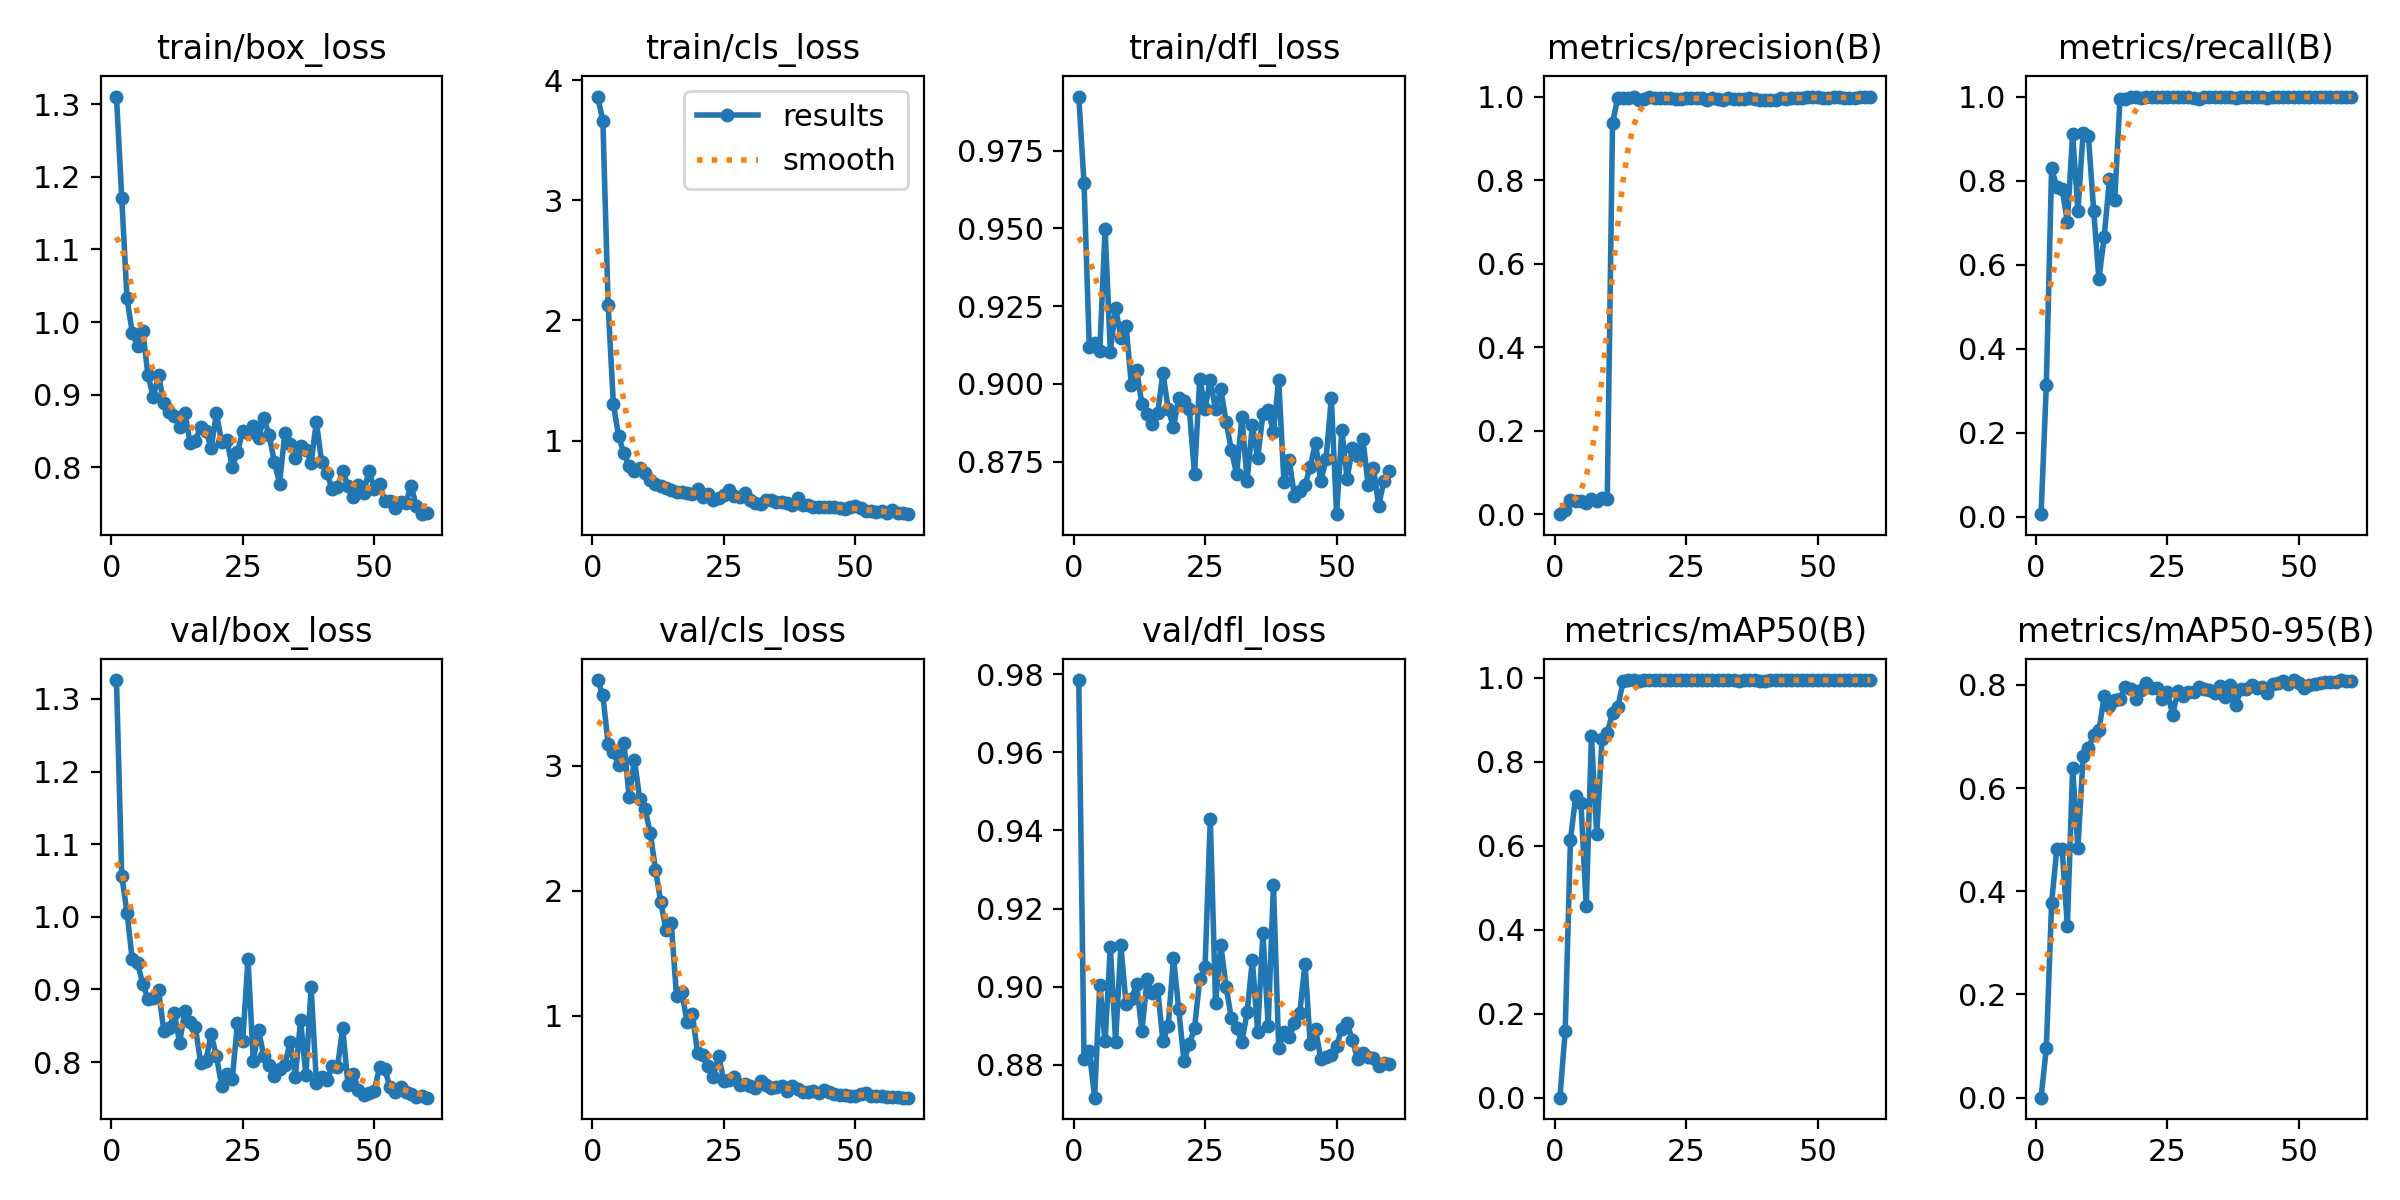

The table this chart was drawn from, first rows:
epoch, time, train/box_loss, train/cls_loss, train/dfl_loss, metrics/precision(B), metrics/recall(B), metrics/mAP50(B), metrics/mAP50-95(B), val/box_loss, val/cls_loss, val/dfl_loss, lr/pg0, lr/pg1, lr/pg2
1, 4.164, 1.31, 3.862, 0.9924, 0.00023, 0.00658, 0.00012, 6e-05, 1.326, 3.683, 0.9785, 7.145e-05, 7.145e-05, 7.145e-05
2, 6.791, 1.171, 3.662, 0.9646, 0.01059, 0.3136, 0.1583, 0.09611, 1.057, 3.561, 0.8816, 0.0001546, 0.0001546, 0.0001546
3, 9.402, 1.033, 2.126, 0.9119, 0.03494, 0.8289, 0.6139, 0.3775, 1.006, 3.171, 0.8836, 0.0002349, 0.0002349, 0.0002349
4, 11.99, 0.9854, 1.302, 0.9132, 0.0319, 0.7851, 0.7177, 0.4823, 0.9415, 3.109, 0.8715, 0.0003124, 0.0003124, 0.0003124
5, 14.6, 0.9672, 1.035, 0.9107, 0.03125, 0.7807, 0.7017, 0.4818, 0.9368, 3.003, 0.9005, 0.0003871, 0.0003871, 0.0003871
6, 17.17, 0.9873, 0.895, 0.9499, 0.02798, 0.7017, 0.4566, 0.3322, 0.9073, 3.177, 0.8859, 0.0004589, 0.0004589, 0.0004589
7, 19.71, 0.9265, 0.7861, 0.9104, 0.0369, 0.9101, 0.8612, 0.6389, 0.8869, 2.747, 0.9101, 0.0005279, 0.0005279, 0.0005279
8, 22.31, 0.8972, 0.7447, 0.9244, 0.03166, 0.7281, 0.6275, 0.4832, 0.8882, 3.046, 0.8859, 0.0005941, 0.0005941, 0.0005941
9, 24.92, 0.9264, 0.7742, 0.9149, 0.03781, 0.9145, 0.8544, 0.6631, 0.8985, 2.735, 0.9106, 0.0006574, 0.0006574, 0.0006574
10, 27.56, 0.8887, 0.7302, 0.9187, 0.03761, 0.9057, 0.8699, 0.6772, 0.8432, 2.654, 0.8955, 0.0007179, 0.0007179, 0.0007179
11, 30.14, 0.8763, 0.6678, 0.8995, 0.9363, 0.7283, 0.9154, 0.7029, 0.8474, 2.464, 0.8968, 0.0007756, 0.0007756, 0.0007756
12, 32.69, 0.8708, 0.6388, 0.9045, 0.9973, 0.5659, 0.93, 0.7121, 0.8671, 2.169, 0.9006, 0.0008304, 0.0008304, 0.0008304
13, 35.28, 0.8549, 0.6204, 0.8935, 0.9975, 0.6667, 0.9918, 0.7775, 0.8263, 1.911, 0.8885, 0.0008825, 0.0008825, 0.0008825
14, 37.77, 0.8752, 0.6055, 0.8901, 0.9976, 0.8035, 0.9942, 0.7589, 0.8709, 1.685, 0.902, 0.0009317, 0.0009317, 0.0009317
15, 40.26, 0.8337, 0.5851, 0.8871, 1, 0.7547, 0.9948, 0.7706, 0.8549, 1.738, 0.8982, 0.000978, 0.000978, 0.000978
16, 42.82, 0.8365, 0.5743, 0.8906, 0.9915, 0.9945, 0.9936, 0.7717, 0.8479, 1.155, 0.8993, 0.001022, 0.001022, 0.001022
17, 45.29, 0.8558, 0.5759, 0.9035, 0.9934, 0.9933, 0.9942, 0.7951, 0.7989, 1.192, 0.8859, 0.001052, 0.001052, 0.001052
18, 47.84, 0.8506, 0.5619, 0.8918, 0.9993, 0.9987, 0.995, 0.793, 0.802, 0.9525, 0.8899, 0.001028, 0.001028, 0.001028
19, 50.32, 0.8265, 0.556, 0.886, 0.9959, 1, 0.995, 0.7718, 0.8385, 1.014, 0.9074, 0.001005, 0.001005, 0.001005
20, 52.8, 0.8744, 0.5993, 0.8953, 0.9963, 0.997, 0.995, 0.7891, 0.8079, 0.7052, 0.8942, 0.000981, 0.000981, 0.000981
21, 55.37, 0.8344, 0.5279, 0.8946, 0.9965, 1, 0.995, 0.8046, 0.7673, 0.6863, 0.8809, 0.0009574, 0.0009574, 0.0009574
22, 57.9, 0.8376, 0.5514, 0.892, 0.9955, 0.9996, 0.995, 0.7946, 0.783, 0.6015, 0.8852, 0.0009339, 0.0009339, 0.0009339
23, 60.47, 0.8007, 0.5033, 0.8709, 0.9949, 0.9987, 0.995, 0.7949, 0.7761, 0.5125, 0.8893, 0.0009103, 0.0009103, 0.0009103
24, 63.01, 0.8206, 0.5249, 0.9017, 0.9938, 1, 0.9946, 0.7722, 0.8537, 0.6819, 0.9019, 0.0008867, 0.0008867, 0.0008867
25, 65.53, 0.8501, 0.5496, 0.8919, 0.9967, 0.9997, 0.9947, 0.7862, 0.8294, 0.4754, 0.905, 0.0008631, 0.0008631, 0.0008631
26, 68.1, 0.847, 0.5877, 0.9013, 0.9961, 0.9986, 0.995, 0.7424, 0.9423, 0.4893, 0.9429, 0.0008395, 0.0008395, 0.0008395
27, 70.57, 0.8567, 0.5421, 0.8917, 0.9965, 0.9989, 0.9947, 0.7877, 0.8012, 0.5151, 0.8959, 0.000816, 0.000816, 0.000816
28, 73.11, 0.8405, 0.5268, 0.8984, 0.9966, 1, 0.9945, 0.7789, 0.8438, 0.4495, 0.9107, 0.0007924, 0.0007924, 0.0007924
29, 75.7, 0.8676, 0.561, 0.8878, 0.9926, 0.999, 0.9946, 0.7862, 0.8087, 0.4578, 0.9, 0.0007688, 0.0007688, 0.0007688
30, 78.18, 0.845, 0.5018, 0.8788, 0.9967, 0.9969, 0.9945, 0.7865, 0.7955, 0.4433, 0.8919, 0.0007452, 0.0007452, 0.0007452
31, 80.72, 0.8078, 0.4843, 0.8708, 0.9945, 0.9945, 0.9948, 0.7961, 0.7809, 0.4224, 0.8894, 0.0007216, 0.0007216, 0.0007216
32, 83.23, 0.7776, 0.4749, 0.8892, 0.9919, 1, 0.995, 0.7922, 0.79, 0.482, 0.8858, 0.0006981, 0.0006981, 0.0006981
33, 85.82, 0.8468, 0.5047, 0.8689, 0.9956, 0.9998, 0.995, 0.7898, 0.7957, 0.4441, 0.8934, 0.0006745, 0.0006745, 0.0006745
34, 88.38, 0.8321, 0.504, 0.8868, 0.9934, 0.9992, 0.9947, 0.7851, 0.8283, 0.423, 0.9068, 0.0006509, 0.0006509, 0.0006509
35, 90.89, 0.813, 0.4884, 0.876, 0.9948, 0.9995, 0.9935, 0.7972, 0.78, 0.4284, 0.8883, 0.0006273, 0.0006273, 0.0006273
36, 93.42, 0.8292, 0.4878, 0.8902, 0.9935, 0.9994, 0.9942, 0.7766, 0.8577, 0.4432, 0.9136, 0.0006038, 0.0006038, 0.0006038
37, 95.93, 0.8242, 0.4772, 0.8915, 0.9971, 0.9989, 0.9944, 0.7994, 0.7817, 0.4027, 0.89, 0.0005802, 0.0005802, 0.0005802
38, 98.53, 0.8062, 0.4663, 0.8844, 0.993, 0.9961, 0.9947, 0.7601, 0.9034, 0.4413, 0.9261, 0.0005566, 0.0005566, 0.0005566
39, 101.1, 0.8629, 0.5211, 0.9013, 0.9923, 0.9989, 0.9938, 0.7924, 0.7714, 0.4118, 0.8842, 0.000533, 0.000533, 0.000533
40, 103.6, 0.8067, 0.4663, 0.8683, 0.992, 0.9986, 0.9933, 0.7913, 0.7793, 0.3885, 0.8883, 0.0005094, 0.0005094, 0.0005094
41, 106.1, 0.7922, 0.4621, 0.8755, 0.9919, 0.9994, 0.9946, 0.7995, 0.7747, 0.39, 0.887, 0.0004859, 0.0004859, 0.0004859
42, 108.6, 0.7701, 0.4485, 0.8639, 0.9906, 0.9992, 0.9941, 0.7942, 0.7951, 0.3985, 0.8906, 0.0004623, 0.0004623, 0.0004623
43, 111.2, 0.773, 0.446, 0.8655, 0.9958, 0.9987, 0.995, 0.7968, 0.7925, 0.3828, 0.8932, 0.0004387, 0.0004387, 0.0004387
44, 113.8, 0.7952, 0.4459, 0.8674, 0.9953, 0.9976, 0.9949, 0.7834, 0.8468, 0.4096, 0.9059, 0.0004151, 0.0004151, 0.0004151
45, 116.3, 0.7742, 0.4458, 0.8734, 0.997, 0.9994, 0.995, 0.8021, 0.769, 0.3892, 0.8852, 0.0003915, 0.0003915, 0.0003915
46, 118.8, 0.7595, 0.4506, 0.8811, 0.9971, 1, 0.995, 0.8045, 0.7835, 0.3743, 0.8891, 0.000368, 0.000368, 0.000368
47, 121.3, 0.7756, 0.4385, 0.8686, 0.9972, 0.9984, 0.995, 0.8074, 0.7615, 0.3706, 0.8815, 0.0003444, 0.0003444, 0.0003444
48, 123.9, 0.7646, 0.4302, 0.8757, 0.9988, 0.9978, 0.995, 0.8026, 0.7548, 0.3695, 0.8819, 0.0003208, 0.0003208, 0.0003208
49, 126.5, 0.7952, 0.4448, 0.8954, 0.9987, 0.9978, 0.995, 0.809, 0.7575, 0.3629, 0.8824, 0.0002972, 0.0002972, 0.0002972
50, 129, 0.7708, 0.4518, 0.8581, 0.9986, 0.9992, 0.995, 0.8044, 0.7606, 0.3633, 0.8848, 0.0002737, 0.0002737, 0.0002737
51, 131.4, 0.7775, 0.4374, 0.8851, 0.9958, 0.9994, 0.995, 0.7931, 0.7925, 0.377, 0.8892, 0.0002501, 0.0002501, 0.0002501
52, 133.8, 0.7532, 0.4172, 0.8694, 0.9971, 0.9984, 0.995, 0.7994, 0.7903, 0.383, 0.8906, 0.0002265, 0.0002265, 0.0002265
53, 136.3, 0.7529, 0.414, 0.8793, 0.9984, 0.9998, 0.995, 0.8024, 0.7652, 0.3573, 0.8863, 0.0002029, 0.0002029, 0.0002029
54, 138.6, 0.7439, 0.4042, 0.8769, 0.9989, 1, 0.995, 0.8031, 0.7591, 0.3592, 0.8813, 0.0001793, 0.0001793, 0.0001793
55, 141, 0.7517, 0.4109, 0.8823, 0.9968, 0.9997, 0.9945, 0.8048, 0.7661, 0.3596, 0.8829, 0.0001558, 0.0001558, 0.0001558
56, 143.4, 0.7512, 0.4014, 0.8675, 0.9967, 1, 0.9945, 0.8061, 0.7586, 0.3553, 0.882, 0.0001322, 0.0001322, 0.0001322
57, 145.8, 0.7746, 0.4228, 0.8731, 0.9968, 1, 0.9947, 0.8065, 0.7565, 0.3526, 0.8816, 0.0001086, 0.0001086, 0.0001086
58, 148.2, 0.7463, 0.4012, 0.8608, 0.9991, 1, 0.995, 0.8094, 0.752, 0.3506, 0.8796, 8.50255e-05, 8.50255e-05, 8.50255e-05
59, 150.6, 0.7355, 0.395, 0.8687, 0.9993, 1, 0.995, 0.8071, 0.7536, 0.3466, 0.8803, 6.1447e-05, 6.1447e-05, 6.1447e-05
60, 153, 0.7377, 0.3875, 0.872, 0.9992, 1, 0.995, 0.8078, 0.7509, 0.3461, 0.8803, 3.78685e-05, 3.78685e-05, 3.78685e-05
